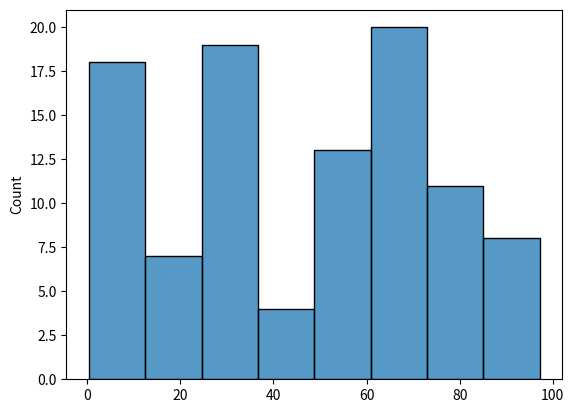

Here is the Python script that generated this plot:


__autor__ = "Влад Гурбатов"


import matplotlib.pyplot as plt
import numpy as np 
import seaborn
# uniform значения действительных чисел из равномерного распределния все значения
# от low до high имеют одинаковый шанс выпадения
a = np.random.uniform( low = 0, high = 100, size = (100) )
#plt.xlabel("")
#plt.hist(a)
seaborn.histplot(a)
plt.show()

